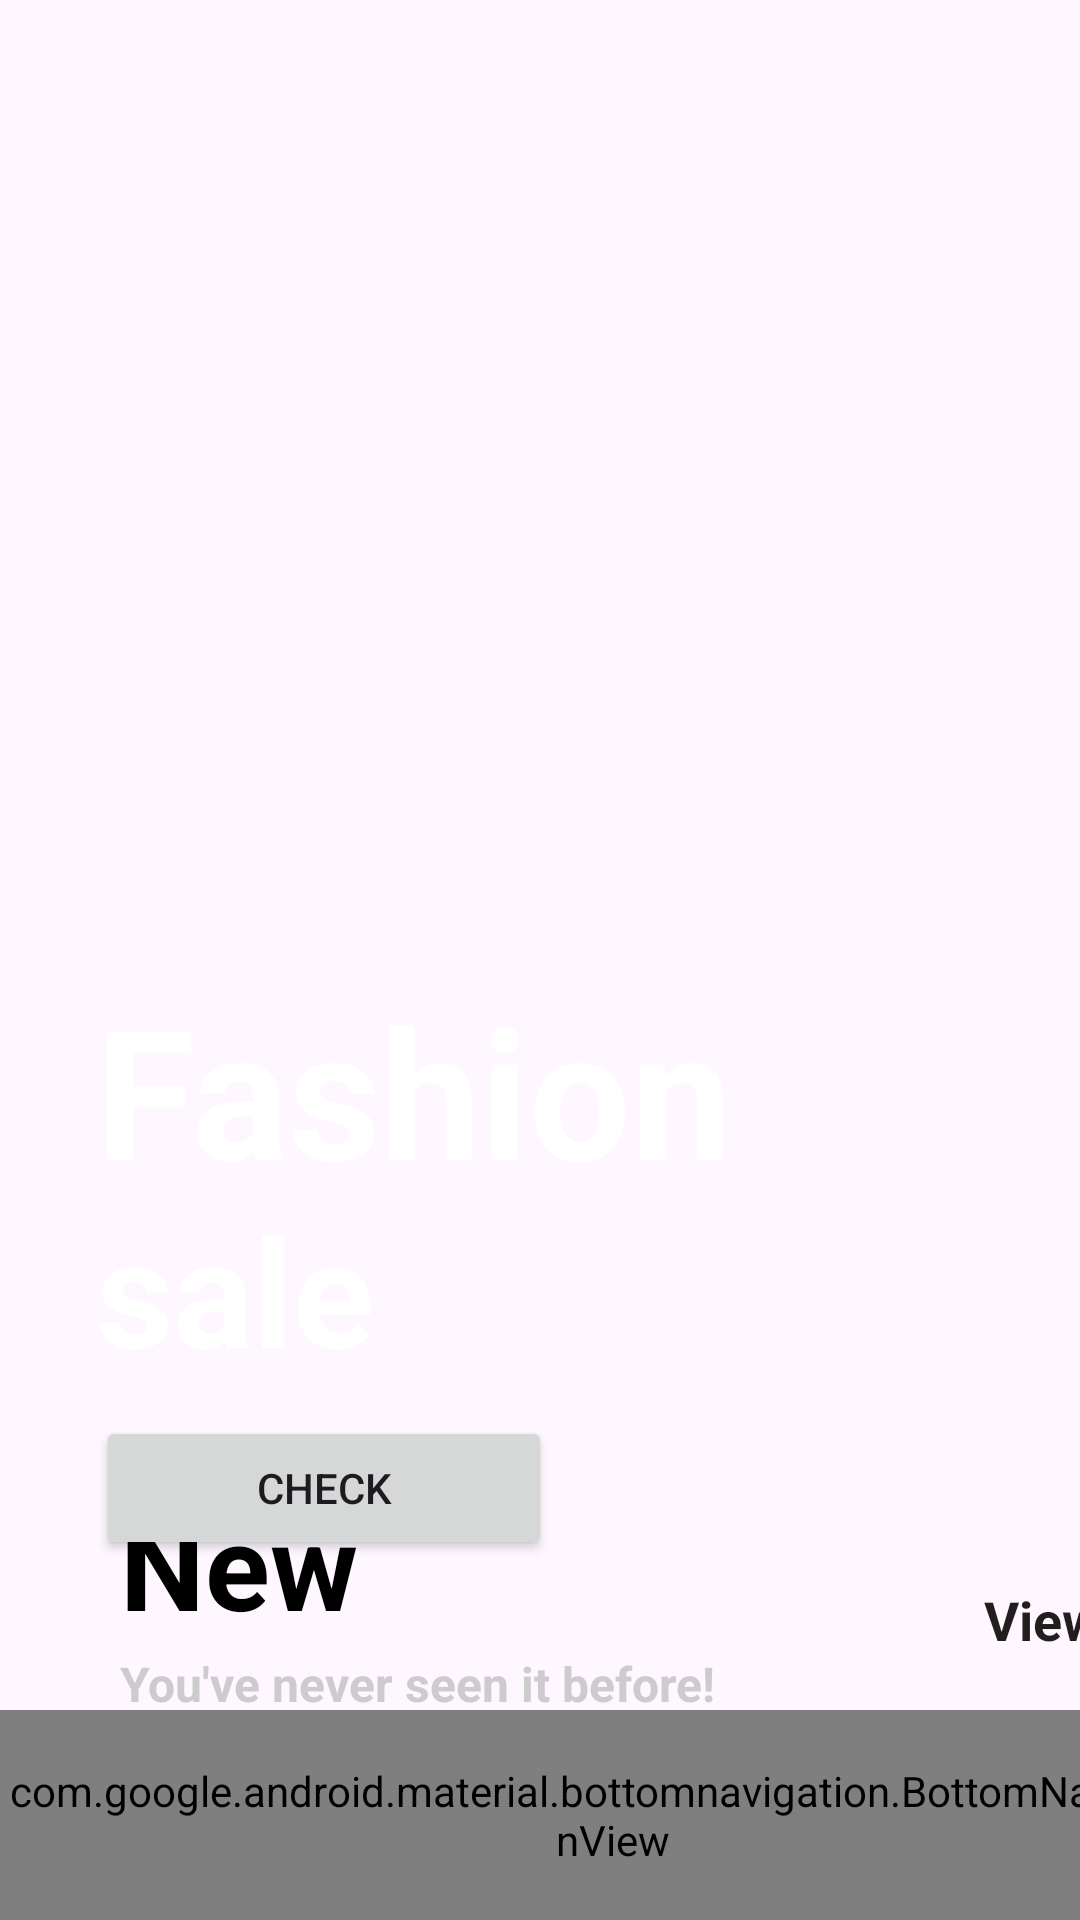

Produce the Android XML layout that renders to this screen, including the resource entries it uses.
<!-- AndroidManifest.xml: application theme Theme.Shoping_prm392 -->
<!-- res/layout/main_page.xml -->
<?xml version="1.0" encoding="utf-8"?>
<androidx.constraintlayout.widget.ConstraintLayout xmlns:android="http://schemas.android.com/apk/res/android"
    xmlns:app="http://schemas.android.com/apk/res-auto"
    xmlns:tools="http://schemas.android.com/tools"
    android:layout_width="match_parent"
    android:layout_height="match_parent"
    android:id="@+id/main_page"
    >

    <FrameLayout
        android:id="@+id/frameLayout"
        android:layout_width="match_parent"
        android:layout_height="match_parent"
        app:layout_constraintBottom_toBottomOf="parent"
        app:layout_constraintEnd_toEndOf="parent"
        app:layout_constraintStart_toStartOf="parent">

    </FrameLayout>

    <com.google.android.material.bottomnavigation.BottomNavigationView
        android:layout_width="409dp"
        android:layout_height="70dp"
        app:layout_constraintBottom_toBottomOf="parent"
        app:layout_constraintStart_toStartOf="parent"
        app:itemBackground="#fff"
        app:menu="@menu/menu" />

    <ImageView
        android:id="@+id/imageView"
        android:layout_width="571dp"
        android:layout_height="610dp"
        android:layout_marginBottom="205dp"
        app:layout_constraintBottom_toBottomOf="parent"
        app:layout_constraintEnd_toEndOf="parent"
        app:layout_constraintStart_toStartOf="parent"
        app:layout_constraintTop_toTopOf="parent"
        app:layout_constraintVertical_bias="0.44"
        app:srcCompat="@drawable/banner"
        tools:ignore="VectorDrawableCompat" />

    <TextView
        android:id="@+id/clothes"
        android:layout_width="wrap_content"
        android:layout_height="wrap_content"
        android:layout_marginStart="32dp"
        android:layout_marginBottom="130dp"
        android:text="Fashion "
        android:textColor="#fff"
        android:textSize="60dp"
        android:textStyle="bold"
        app:layout_constraintBottom_toBottomOf="@id/imageView"
        app:layout_constraintStart_toStartOf="parent" />

    <TextView
        android:id="@+id/sale"
        android:layout_width="wrap_content"
        android:layout_height="wrap_content"
        android:layout_marginStart="32dp"
        android:layout_marginBottom="70dp"
        android:text="sale"
        android:textColor="#fff"
        android:textSize="50dp"
        android:textStyle="bold"
        app:layout_constraintBottom_toBottomOf="@id/imageView"
        app:layout_constraintStart_toStartOf="parent" />

    <Button
        android:id="@+id/btnBanner"
        android:layout_width="152dp"
        android:layout_height="48dp"
        android:layout_marginStart="32dp"
        android:layout_marginBottom="13dp"
        android:text="Check"
        app:layout_constraintBottom_toBottomOf="@id/imageView"
        app:layout_constraintStart_toStartOf="parent"/>

    <TextView
        android:id="@+id/viewAll"
        android:layout_width="wrap_content"
        android:layout_height="wrap_content"
        android:layout_marginStart="328dp"
        android:layout_marginBottom="88dp"
        android:text="View All"
        android:textColor="#221E1E"
        android:textSize="18dp"
        android:textStyle="bold"
        app:layout_constraintBottom_toBottomOf="parent"
        app:layout_constraintStart_toStartOf="parent" />

    <TextView
        android:id="@+id/saleMain2"
        android:layout_width="wrap_content"
        android:layout_height="wrap_content"
        android:layout_marginStart="40dp"
        android:layout_marginBottom="92dp"
        android:text="New"
        android:textColor="#000"
        android:textSize="40dp"
        android:textStyle="bold"
        app:layout_constraintBottom_toBottomOf="parent"
        app:layout_constraintStart_toStartOf="parent" />

    <androidx.recyclerview.widget.RecyclerView
        android:id="@+id/recyclerViewProdcutList"
        android:layout_width="match_parent"
        android:layout_height="wrap_content"
        android:layout_marginStart="40dp"
        android:layout_marginBottom="24dp"
        android:orientation="horizontal"
        app:layoutManager="androidx.recyclerview.widget.LinearLayoutManager"
        app:layout_constraintBottom_toBottomOf="parent"
        app:layout_constraintStart_toStartOf="parent" />

    <TextView
        android:id="@+id/seenIt"
        android:layout_width="wrap_content"
        android:layout_height="wrap_content"
        android:layout_marginStart="40dp"
        android:layout_marginBottom="68dp"
        android:text="You've never seen it before!"
        android:textColor="#ccc"
        android:textSize="16dp"
        android:textStyle="bold"
        app:layout_constraintBottom_toBottomOf="parent"
        app:layout_constraintStart_toStartOf="parent" />


</androidx.constraintlayout.widget.ConstraintLayout>
<!-- resources referenced by this layout -->
<resources>
  <style name="Theme.Shoping_prm392" parent="Theme.MaterialComponents.DayNight.DarkActionBar">
          
          <item name="colorPrimary">@color/purple_500</item>
          <item name="colorPrimaryVariant">@color/purple_700</item>
          <item name="colorOnPrimary">@color/white</item>
          
          <item name="colorSecondary">@color/teal_200</item>
          <item name="colorSecondaryVariant">@color/teal_700</item>
          <item name="colorOnSecondary">@color/black</item>
          
          <item name="android:statusBarColor">?attr/colorPrimaryVariant</item>
          
      </style>
  <color name="purple_500">#FF6200EE</color>
  <color name="purple_700">#FF3700B3</color>
  <color name="white">#FFFFFFFF</color>
  <color name="teal_200">#FF03DAC5</color>
  <color name="teal_700">#FF018786</color>
  <color name="black">#FF000000</color>
</resources>
